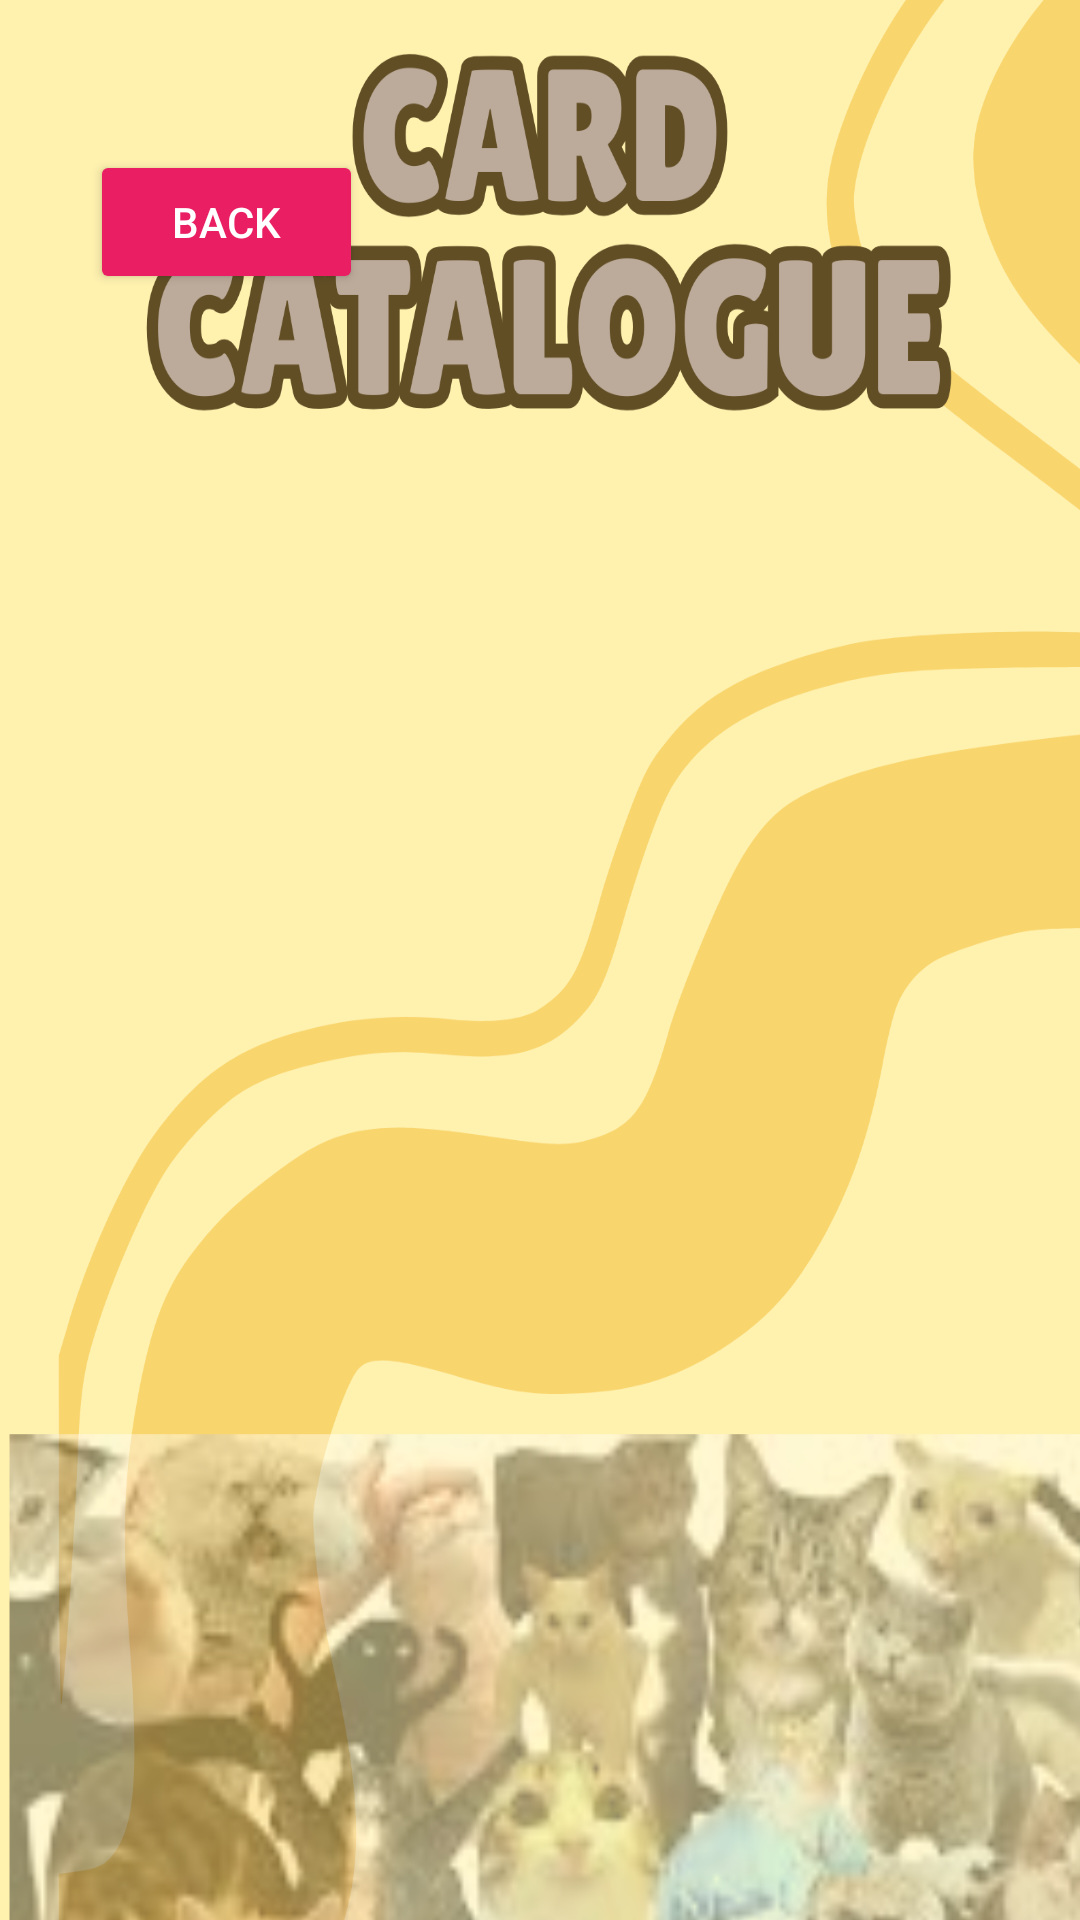

Produce the Android XML layout that renders to this screen, including the resource entries it uses.
<!-- AndroidManifest.xml: application theme Theme.MemeoryMatch -->
<!-- res/layout/activity_card_catalog.xml -->
<?xml version="1.0" encoding="utf-8"?>
<LinearLayout xmlns:android="http://schemas.android.com/apk/res/android"
    xmlns:app="http://schemas.android.com/apk/res-auto"
    xmlns:tools="http://schemas.android.com/tools"
    android:id="@+id/main"
    android:layout_width="match_parent"
    android:layout_height="match_parent"
    android:background="@drawable/bg5"
    tools:context=".CardCatalog"
    android:orientation="vertical">

    
    <Button
        android:id="@+id/backButton"
        android:layout_width="91dp"
        android:layout_height="48dp"
        android:backgroundTint="#E91E63"
        android:layout_marginTop="50dp"
        android:layout_marginLeft="30dp"
        android:contentDescription="back"
        android:text="Back"
        android:textColor="#FFFFFF"
        app:layout_constraintEnd_toEndOf="parent"
        app:layout_constraintHorizontal_bias="0.046"
        app:layout_constraintStart_toStartOf="parent"
        app:layout_constraintTop_toTopOf="parent" />

    <androidx.viewpager.widget.ViewPager
        android:id="@+id/viewPager"
        android:layout_width="match_parent"
        android:layout_height="match_parent"
        android:layout_marginBottom="90dp"
        android:background="@drawable/custom_layout"
        android:contentDescription="Swipe to view different pages">

    </androidx.viewpager.widget.ViewPager>


</LinearLayout>
<!-- resources referenced by this layout -->
<resources>
  <!-- drawable bg5: png bitmap (drawable, 829439 bytes) -->
  <!-- drawable custom_layout (drawable) -->
  <?xml version="1.0" encoding="utf-8"?>
  <shape xmlns:android="http://schemas.android.com/apk/res/android"
      android:shape="rectangle">
  
  
     <padding
         android:left="12dip"
         android:right="12dip"
         android:bottom="15dip"
         android:top="200dip"/>
  
  </shape>
  <style name="Theme.MemeoryMatch" parent="Base.Theme.MemeoryMatch" />
  <style name="Base.Theme.MemeoryMatch" parent="Theme.Material3.DayNight.NoActionBar">
          
          
      </style>
</resources>
